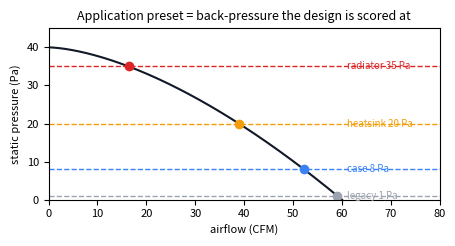

The matplotlib source for this figure: (Note: this script raises an exception after producing the figure.)
"""Fallback schematics for SEARCH / EVAL settings the repo generator cannot draw (it only renders
impeller/blade geometry). Same canvas as the generator: 460x250 PNG, white bg, blue #3b82f6 accent.
Values quoted are from code: presets.py (8/20/35 Pa, legacy 1 Pa), fan_optimize.py (BEM floor 32,
GP floor 40, trials 2..40), casing.py (STEP_DEPTH_MM 1.2, STEP_LEN_MM 6), wall_roughness FDM ks,
surrogate_search.synthetic_label. Curves are illustrative shapes, NOT simulation output.
"""
import matplotlib
matplotlib.use("Agg")
import matplotlib.pyplot as plt
import numpy as np
from matplotlib.patches import FancyBboxPatch
from pathlib import Path

OUT = Path("/workspace/fansim/qa_tooltips/img")
B, G, R, K = "#3b82f6", "#9ca3af", "#dc2626", "#111827"
plt.rcParams.update({"font.size": 8, "axes.titlesize": 9})


def fig(n=1):
    f, ax = plt.subplots(1, n, figsize=(4.6, 2.5), dpi=100)
    return f, ax


def save(f, name):
    f.tight_layout()
    f.savefig(OUT / f"{name}.png", dpi=100, facecolor="white")
    plt.close(f)
    print(name)


def box(ax, x, y, w, h, txt, c=B, fc="white", fs=7.5):
    ax.add_patch(FancyBboxPatch((x, y), w, h, boxstyle="round,pad=0.02", ec=c, fc=fc, lw=1.3))
    ax.text(x + w / 2, y + h / 2, txt, ha="center", va="center", fontsize=fs, color=K)


def arrow(ax, x0, y0, x1, y1, c=K):
    ax.annotate("", (x1, y1), (x0, y0), arrowprops=dict(arrowstyle="->", color=c, lw=1.1))


def fan_curve(q):  # illustrative pressure-flow curve
    return 40 * (1 - (q / 60) ** 1.6)


# --- assess_preset: which load line the design is scored at -------------------------------
f, ax = fig()
q = np.linspace(0, 60, 200)
ax.plot(q, fan_curve(q), color=K, lw=1.5, label="fan curve (illustrative)")
for pa, nm, c in [(1, "legacy 1 Pa", G), (8, "case 8 Pa", B), (20, "heatsink 20 Pa", "#f59e0b"),
                  (35, "radiator 35 Pa", R)]:
    ax.axhline(pa, color=c, ls="--", lw=1)
    qx = 60 * (1 - pa / 40) ** (1 / 1.6)
    ax.plot(qx, pa, "o", color=c)
    ax.text(61, pa, nm, va="center", fontsize=7, color=c)
ax.set_xlim(0, 80); ax.set_ylim(0, 45)
ax.set_xlabel("airflow (CFM)"); ax.set_ylabel("static pressure (Pa)")
ax.set_title("Application preset = back-pressure the design is scored at")
save(f, "assess_preset")

# --- assess_refine_op: 2-point estimate vs 3rd CFD at operating pressure --------------------
f, ax = fig()
ax.plot(q, fan_curve(q), color=G, lw=1.2, label="true curve (unknown)")
p_free, p_hi = (52, fan_curve(52)), (15, fan_curve(15))
ax.plot(*zip(p_free, p_hi), color=R, ls="--", lw=1.2, label="off: line through 2 CFD points")
ax.plot(*zip(p_free, p_hi), "s", color=R)
op = 20
q_est = np.interp(op, [p_free[1], p_hi[1]], [p_free[0], p_hi[0]])
q_true = 60 * (1 - op / 40) ** (1 / 1.6)
ax.axhline(op, color=K, lw=0.6, ls=":")
ax.plot(q_est, op, "x", color=R, ms=8)
ax.plot(q_true, op, "o", color=B, ms=7, label="on: 3rd CFD at operating Pa")
ax.set_xlim(0, 62); ax.set_ylim(0, 45)
ax.set_xlabel("airflow (CFM)"); ax.set_ylabel("Pa")
ax.legend(fontsize=6.5, loc="upper right", frameon=False)
ax.set_title("Refine op point: 3rd solve (~+50% time) vs 2-point estimate")
save(f, "assess_refine_op")

# --- assess_wall_ks: smooth vs FDM roughness -------------------------------------------------
f, axs = fig(2)
x = np.linspace(0, 10, 400)
for a, rough, t in [(axs[0], 0, "off = hydraulically smooth"), (axs[1], 1, "on = FDM ks ≈ 0.1 mm")]:
    y = 0.5 + rough * (0.12 * np.abs(np.sin(x * 6)) + 0.03 * np.sin(x * 23))
    a.fill_between(x, 0, y, color=B)
    for yy in (1.4, 2.0, 2.6):
        prof = yy + 0 * x
        a.annotate("", (9.5, yy), (0.5, yy), arrowprops=dict(arrowstyle="->", color=G))
    a.text(5, 3.1, "impeller + frame/stator walls", ha="center", fontsize=7)
    a.set_title(t); a.set_xlim(0, 10); a.set_ylim(0, 3.4); a.axis("off")
f.suptitle("Wall roughness only changes the CFD wall model (casing stays smooth)", fontsize=7.5)
save(f, "assess_wall_ks")

# --- opt_bem and opt_gp: skip-CFD screens ---------------------------------------------------
for name, title, gate in [
        ("opt_bem", "BEM prescreen (ranking only)", "BEM CFM < 32 ?"),
        ("opt_gp", "Catalog GP skip", "GP mean+σ < 40 ?")]:
    f, ax = fig(); ax.axis("off"); ax.set_xlim(0, 10); ax.set_ylim(0, 5)
    box(ax, 0.2, 2, 2.0, 1, "Optuna proposes\na shape")
    box(ax, 3.0, 2, 2.4, 1, gate, c="#f59e0b")
    box(ax, 6.3, 3.2, 3.4, 1, "yes → SKIP CFD\n(trial pruned, minutes saved)", c=G)
    box(ax, 6.3, 0.8, 3.4, 1, "no → full CFD\n(tens of minutes)", c=B)
    arrow(ax, 2.2, 2.5, 3.0, 2.5); arrow(ax, 5.4, 2.7, 6.3, 3.6); arrow(ax, 5.4, 2.3, 6.3, 1.3)
    ax.text(5, 4.7, title, ha="center", fontsize=9)
    ax.text(5, 0.2, "Does not stamp geometry; only decides which shapes get a CFD score.",
            ha="center", fontsize=7, color=K)
    save(f, name)

# --- opt_gp_boost / opt_gp_nn: which model gives the mean ------------------------------------
for name, mean in [("opt_gp_boost", "boosted trees"), ("opt_gp_nn", "small neural net")]:
    f, ax = fig(); ax.axis("off"); ax.set_xlim(0, 10); ax.set_ylim(0, 5)
    box(ax, 0.3, 2.6, 3.0, 1.2, "Catalog of past\nscored designs")
    box(ax, 4.0, 3.3, 2.6, 0.9, f"mean: {mean}", c=B)
    box(ax, 4.0, 2.0, 2.6, 0.9, "spread: GP", c=G)
    box(ax, 7.3, 2.6, 2.4, 1.2, "skip / rank\ndecision")
    arrow(ax, 3.3, 3.2, 4.0, 3.7); arrow(ax, 3.3, 3.2, 4.0, 2.45)
    arrow(ax, 6.6, 3.7, 7.3, 3.3); arrow(ax, 6.6, 2.45, 7.3, 3.0)
    ax.text(5, 4.7, f"{name}: swap the CFM predictor's mean", ha="center", fontsize=9)
    ax.text(5, 0.9, "Only takes effect when Catalog GP skip OR Surrogate-guided is on\n"
            "(cli_argv.py adds --surrogate-boost/--surrogate-nn only then).",
            ha="center", fontsize=7, color=R)
    save(f, name)

# --- opt_surrogate_guided --------------------------------------------------------------------
f, ax = fig(); ax.axis("off"); ax.set_xlim(0, 10); ax.set_ylim(0, 5)
steps = ["DoE\n24 shapes", "fit GP/\nboost/NN", "NSGA-II on\nsurrogate (64)", "verify\ntop-4", "refit\n(2 rounds)"]
for i, s in enumerate(steps):
    box(ax, 0.2 + i * 1.95, 2.6, 1.6, 1.1, s, c=B if i != 3 else R)
    if i:
        arrow(ax, 0.2 + i * 1.95 - 0.35, 3.15, 0.2 + i * 1.95, 3.15)
ax.text(5, 4.6, "Surrogate-guided loop (replaces the normal CFD study)", ha="center", fontsize=9)
ax.text(5, 1.5, "Cockpit never passes --verify-cfd: labels + verify use synthetic_label()\n"
        "(formula on tip chord, mid stagger, blades, camber) — no CFD at all.\n"
        "Trials slider and all Geometry stamps / Search RPM / Refine / Roughness are ignored.",
        ha="center", fontsize=6.8, color=R)
save(f, "opt_surrogate_guided")

# --- opt_search_rpm / rpm band ----------------------------------------------------------------
f, ax = fig(); ax.set_xlim(0, 2400); ax.set_ylim(0, 3); ax.set_yticks([])
ax.barh(2, 2000 - 450, left=450, height=0.5, color=B, alpha=0.35)
ax.text(1225, 2, "on: Optuna picks RPM per trial inside [RPM min, RPM max]", ha="center", va="center", fontsize=7)
ax.plot([450, 450], [1.6, 2.4], color=B); ax.plot([2000, 2000], [1.6, 2.4], color=B)
ax.text(450, 2.55, "RPM min", ha="center", fontsize=7); ax.text(2000, 2.55, "RPM max", ha="center", fontsize=7)
ax.plot([2000], [0.9], "o", color=K)
ax.text(2000, 0.5, "off: fixed fan-model RPM", ha="center", fontsize=7)
ax.set_xlabel("rotor speed (RPM)")
ax.set_title("Search RPM: speed becomes a search variable (shape still from Optuna)")
save(f, "opt_search_rpm")

# --- opt_trials / opt_resume -------------------------------------------------------------------
f, axs = fig(2)
rng = np.random.default_rng(1)
for a, n, t in [(axs[0], 8, "Trials = 8"), (axs[1], 40, "Trials = 40")]:
    x = rng.uniform(20, 55, n); y = 30 - 0.35 * x + rng.normal(0, 3, n)
    a.scatter(x, y, s=10, color=G)
    pts = sorted(zip(x, y)); front = []; best = -1e9
    for xx, yy in sorted(pts, key=lambda p: -p[0]):
        if yy > best:
            front.append((xx, yy)); best = yy
    fx, fy = zip(*sorted(front)); a.plot(fx, fy, "-o", color=B, ms=3)
    a.set_title(t); a.set_xlabel("load CFM"); a.set_ylabel("efficiency")
    a.set_xticks([]); a.set_yticks([])
f.suptitle("More trials = more CFD runs = better-covered Pareto front", fontsize=8)
save(f, "opt_trials")

f, ax = fig(); ax.axis("off"); ax.set_xlim(0, 10); ax.set_ylim(0, 5)
ax.text(5, 4.6, "Continue last run (resume)", ha="center", fontsize=9)
ax.text(0.2, 3.6, "off:", fontsize=8)
for i in range(2):
    box(ax, 1.2 + i * 4.2, 3.2, 1.6, 0.7, "random\nwarm-up", c=G, fs=6.5)
    box(ax, 2.9 + i * 4.2, 3.2, 1.3, 0.7, "learned", c=B, fs=6.5)
ax.text(0.2, 1.6, "on:", fontsize=8)
box(ax, 1.2, 1.2, 1.6, 0.7, "random\nwarm-up", c=G, fs=6.5)
box(ax, 2.9, 1.2, 6.6, 0.7, "learned … learned … learned (one study keeps learning)", c=B, fs=6.5)
ax.text(5, 0.3, "Risk: mixes results if flags/hose changed between batches.", ha="center", fontsize=7, color=R)
save(f, "opt_resume")

# --- opt_stepped: inlet bore section (generator view of a long tube is unreadable) -------------
f, ax = fig()
z = np.array([0, 6, 6, 30]); r_plain = np.full(4, 60.0); r_step = np.array([61.2, 61.2, 60, 60])
ax.plot([0, 30], [60, 60], color=G, lw=2, label="off: plain bore")
ax.plot(z, r_step, color=B, lw=2.5, label="on: stepped inlet")
ax.fill_between([12, 26], 50, 58.5, color="#e5e7eb"); ax.text(19, 54, "rotor\n(unchanged)", ha="center", fontsize=7)
ax.annotate("+1.2 mm", (3, 61.2), (3, 63), ha="center", fontsize=7, arrowprops=dict(arrowstyle="->"))
ax.annotate("6 mm long", (6, 60.6), (8, 62.5), fontsize=7, arrowprops=dict(arrowstyle="->"))
ax.set_ylim(50, 64); ax.set_xlabel("axial z from inlet (mm)"); ax.set_ylabel("bore radius (schematic)")
ax.legend(fontsize=7, loc="lower left", frameon=False)
ax.set_title("Stepped inlet: casing lip only (casing.py STEP_DEPTH/LEN)")
save(f, "opt_stepped")
